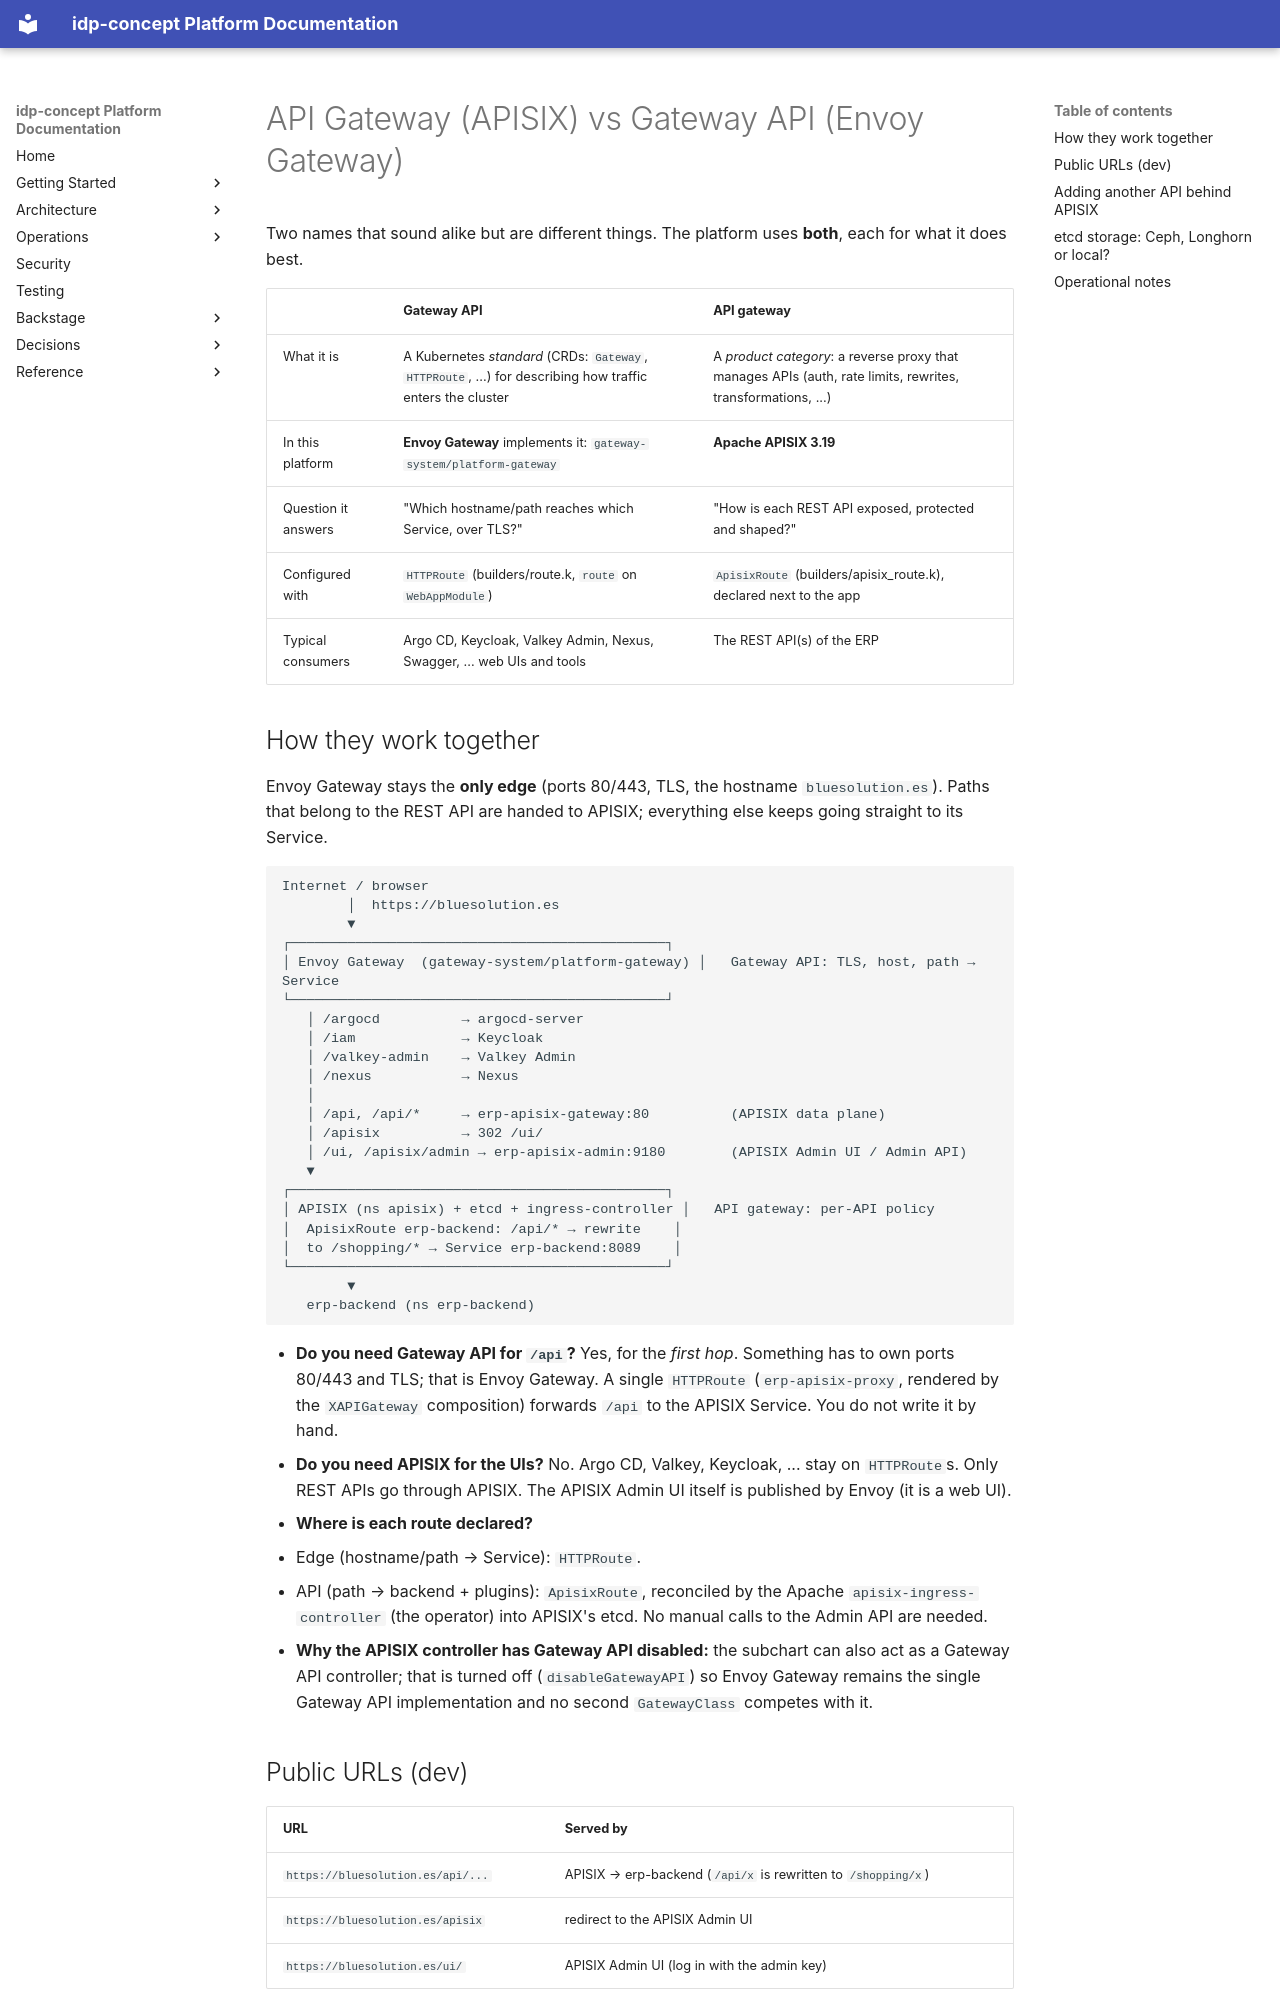

repository: Javier-Godon/idp-concept · page: platform-engineering/API_GATEWAY_VS_GATEWAY_API/index.html · generator: mkdocs

# API Gateway (APISIX) vs Gateway API (Envoy Gateway)

Two names that sound alike but are different things. The platform uses **both**, each for what it does best.

| | **Gateway API** | **API gateway** |
|---|---|---|
| What it is | A Kubernetes *standard* (CRDs: `Gateway`, `HTTPRoute`, ...) for describing how traffic enters the cluster | A *product category*: a reverse proxy that manages APIs (auth, rate limits, rewrites, transformations, ...) |
| In this platform | **Envoy Gateway** implements it: `gateway-system/platform-gateway` | **Apache APISIX 3.19** |
| Question it answers | "Which hostname/path reaches which Service, over TLS?" | "How is each REST API exposed, protected and shaped?" |
| Configured with | `HTTPRoute` (builders/route.k, `route` on `WebAppModule`) | `ApisixRoute` (builders/apisix_route.k), declared next to the app |
| Typical consumers | Argo CD, Keycloak, Valkey Admin, Nexus, Swagger, ... web UIs and tools | The REST API(s) of the ERP |

## How they work together

Envoy Gateway stays the **only edge** (ports 80/443, TLS, the hostname `bluesolution.es`). Paths that belong to
the REST API are handed to APISIX; everything else keeps going straight to its Service.

```text
Internet / browser
        │  https://bluesolution.es
        ▼
┌──────────────────────────────────────────────┐
│ Envoy Gateway  (gateway-system/platform-gateway) │   Gateway API: TLS, host, path → Service
└──────────────────────────────────────────────┘
   │ /argocd          → argocd-server
   │ /iam             → Keycloak
   │ /valkey-admin    → Valkey Admin
   │ /nexus           → Nexus
   │
   │ /api, /api/*     → erp-apisix-gateway:80          (APISIX data plane)
   │ /apisix          → 302 /ui/
   │ /ui, /apisix/admin → erp-apisix-admin:9180        (APISIX Admin UI / Admin API)
   ▼
┌──────────────────────────────────────────────┐
│ APISIX (ns apisix) + etcd + ingress-controller │   API gateway: per-API policy
│  ApisixRoute erp-backend: /api/* → rewrite    │
│  to /shopping/* → Service erp-backend:8089    │
└──────────────────────────────────────────────┘
        ▼
   erp-backend (ns erp-backend)
```

* **Do you need Gateway API for `/api`?** Yes, for the *first hop*. Something has to own ports 80/443 and TLS;
  that is Envoy Gateway. A single `HTTPRoute` (`erp-apisix-proxy`, rendered by the `XAPIGateway` composition)
  forwards `/api` to the APISIX Service. You do not write it by hand.
* **Do you need APISIX for the UIs?** No. Argo CD, Valkey, Keycloak, ... stay on `HTTPRoute`s. Only REST APIs
  go through APISIX. The APISIX Admin UI itself is published by Envoy (it is a web UI).
* **Where is each route declared?**
  * Edge (hostname/path → Service): `HTTPRoute`.
  * API (path → backend + plugins): `ApisixRoute`, reconciled by the Apache `apisix-ingress-controller`
    (the operator) into APISIX's etcd. No manual calls to the Admin API are needed.
* **Why the APISIX controller has Gateway API disabled:** the subchart can also act as a Gateway API
  controller; that is turned off (`disableGatewayAPI`) so Envoy Gateway remains the single Gateway API
  implementation and no second `GatewayClass` competes with it.
